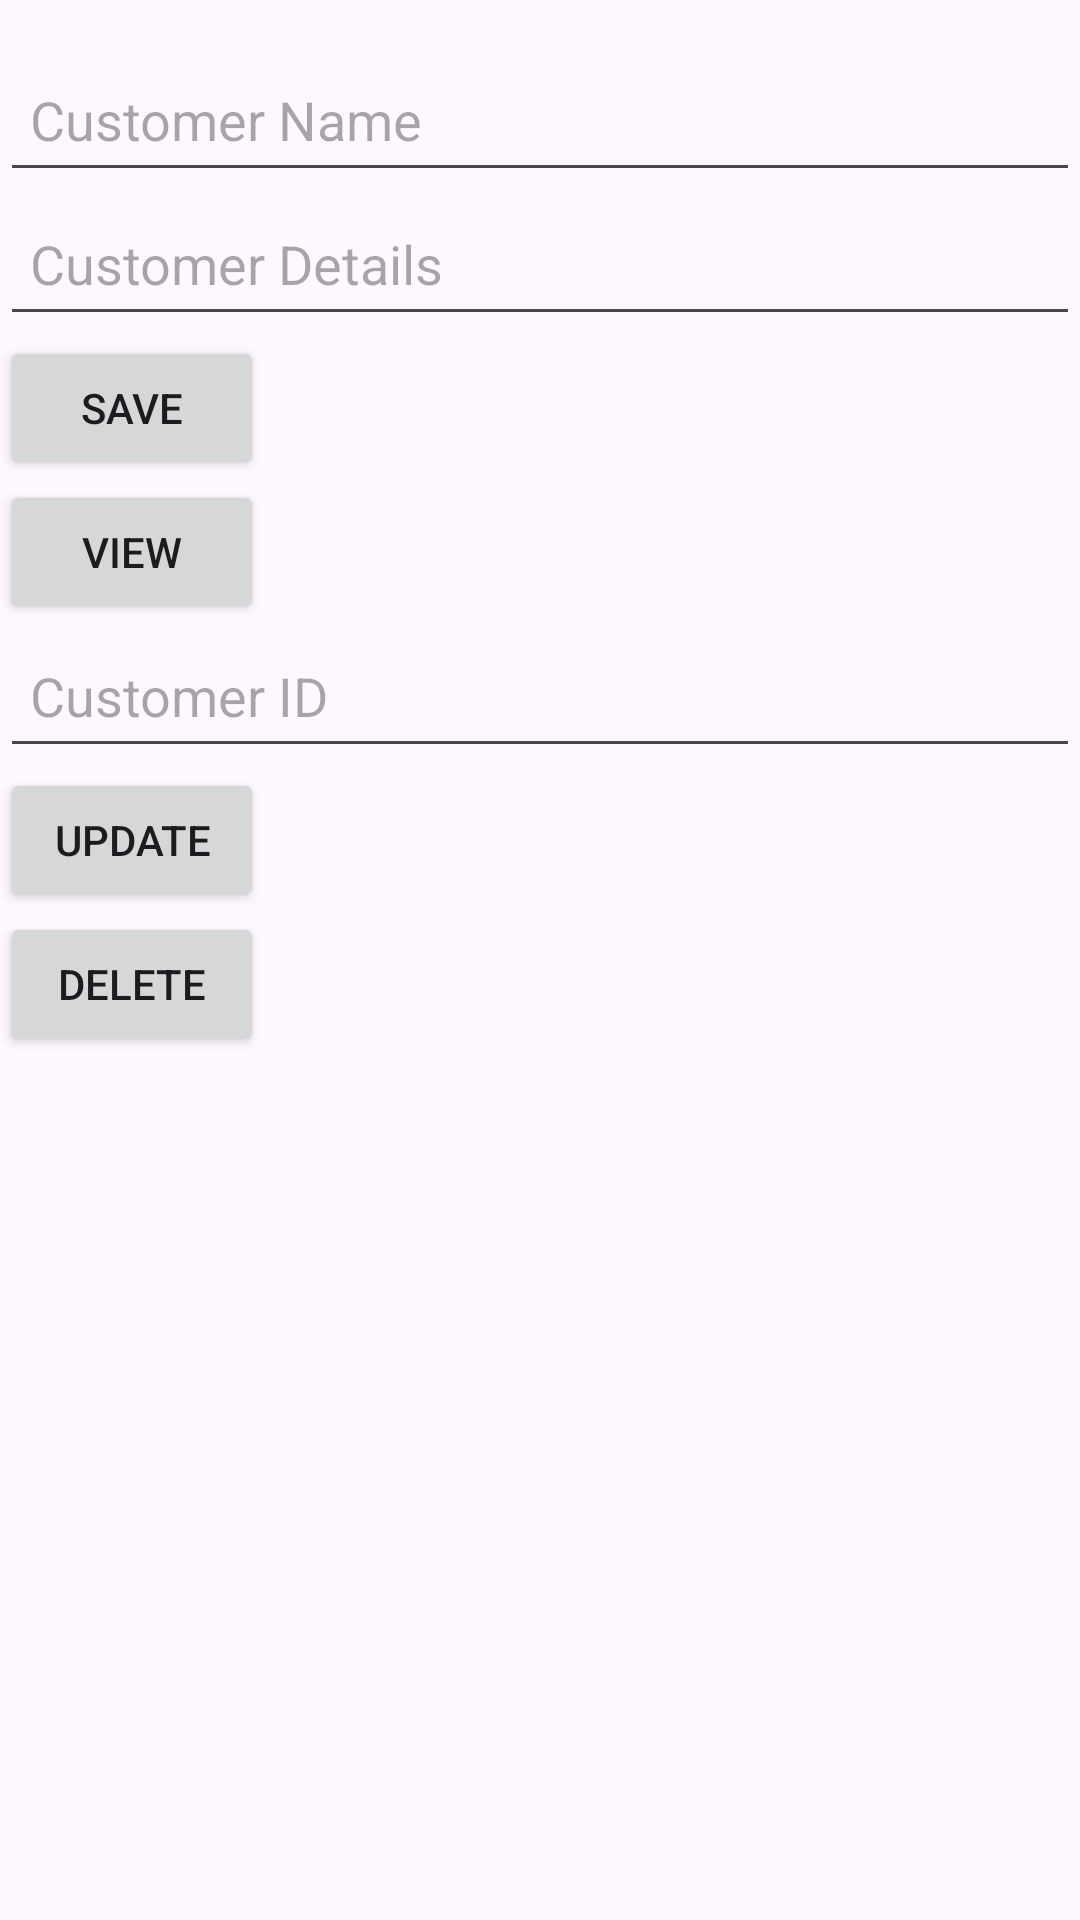

Write the Android layout XML for this screen, with the resource values it uses.
<!-- AndroidManifest.xml: application theme Theme.RoomMultiple -->
<!-- res/layout/activity_customers.xml -->
<?xml version="1.0" encoding="utf-8"?>
<LinearLayout xmlns:android="http://schemas.android.com/apk/res/android"
    xmlns:app="http://schemas.android.com/apk/res-auto"
    xmlns:tools="http://schemas.android.com/tools"
    android:layout_width="match_parent"
    android:layout_height="match_parent"
    android:layout_marginStart="10dp"
    android:layout_marginTop="10dp"
    android:layout_marginEnd="10dp"
    android:layout_marginBottom="10dp"
    android:orientation="vertical"
    tools:context=".activity.CustomersActivity">

    <EditText
        android:id="@+id/etCName"
        android:layout_width="match_parent"
        android:layout_height="wrap_content"
        android:layout_marginTop="16dp"
        android:ems="10"
        android:hint="@string/customer_name"
        android:inputType="text"
        android:minHeight="48dp"
        android:padding="10dp" />

    <EditText
        android:id="@+id/etCDetails"
        android:layout_width="match_parent"
        android:layout_height="wrap_content"
        android:ems="10"
        android:hint="@string/customer_details"
        android:inputType="text"
        android:minHeight="48dp"
        android:padding="10dp" />

    <Button
        android:id="@+id/btnCSave"
        android:layout_width="wrap_content"
        android:layout_height="wrap_content"
        android:text="@string/btn_save" />

    <Button
        android:id="@+id/btnCView"
        android:layout_width="wrap_content"
        android:layout_height="wrap_content"
        android:text="@string/btn_view" />

    <EditText
        android:id="@+id/etCid"
        android:layout_width="match_parent"
        android:layout_height="wrap_content"
        android:ems="10"
        android:hint="@string/customer_id"
        android:inputType="text"
        android:minHeight="48dp"
        android:padding="10dp" />

    <Button
        android:id="@+id/btnCUpdate"
        android:layout_width="wrap_content"
        android:layout_height="wrap_content"
        android:text="@string/btn_update" />

    <Button
        android:id="@+id/btnCDelete"
        android:layout_width="wrap_content"
        android:layout_height="wrap_content"
        android:text="@string/btn_delete" />
</LinearLayout>
<!-- resources referenced by this layout -->
<resources>
  <string name="btn_delete">Delete</string>
  <string name="btn_save">Save</string>
  <string name="btn_update">Update</string>
  <string name="btn_view">View</string>
  <string name="customer_details">Customer Details</string>
  <string name="customer_id">Customer ID</string>
  <string name="customer_name">Customer Name</string>
  <style name="Theme.RoomMultiple" parent="Base.Theme.RoomMultiple" />
  <style name="Base.Theme.RoomMultiple" parent="Theme.Material3.DayNight.NoActionBar">
          
          
      </style>
</resources>
